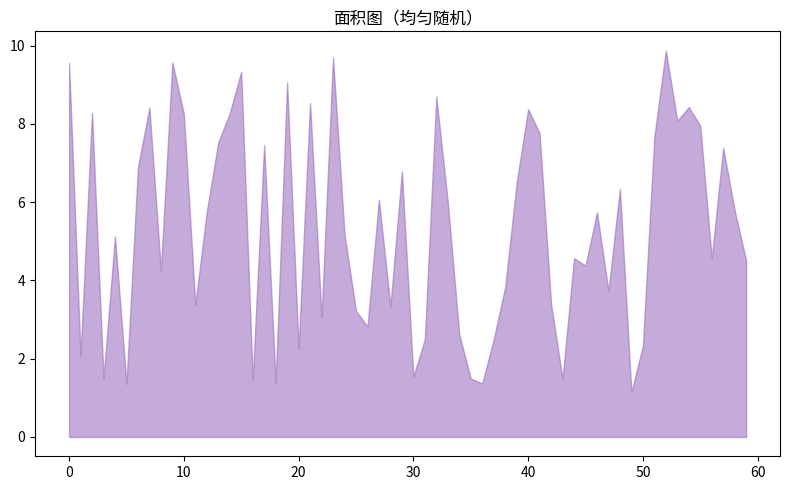

Here is the Python script that generated this plot:
"""面积图（均匀随机）
数据可视化示例（matplotlib）。填充面积折线。
运行后在当前目录生成 'viz_area_d4'_preview.png。
"""
import matplotlib
matplotlib.use("Agg")
import matplotlib.pyplot as plt
import numpy as np

rng = np.random.default_rng(10)
fig, ax = plt.subplots(figsize=(8, 5))
data = np.array(rng.uniform(0, 10, 60))
ax.fill_between(np.arange(len(data)), data, alpha=0.55, color='tab:purple')
ax.set_title("面积图（均匀随机）")
plt.tight_layout()
plt.savefig("'viz_area_d4'_preview.png", dpi=110)
print("已生成 'viz_area_d4'_preview.png")
